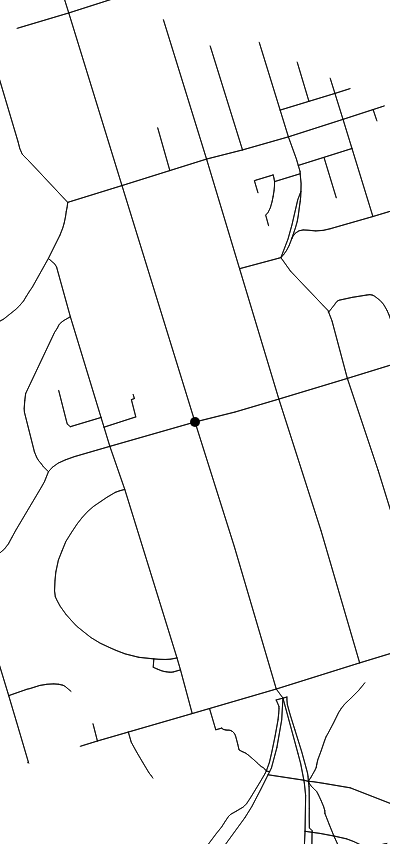
D3 v7 page, settled after 480 driven frames (8 s of simulated time); the page loaded 1 data file(s).


// ── draw.js
const textEl = document.getElementById('syllable');
const mapWidth = 390, mapHeight = 844;
// (async () => {
//   const emanationsGeoJson = await d3.json("data/geojson-by-verse/4/emanations.geojson");
//   emanationFeature = emanationsGeoJson.features[0];
//   mercProjection.center(eyeCoords);
//   markEmanation(eyeCoords);
// })();

(async () => {
  CentrelineAnimator.blocksGeoJson = await d3.json("data/junction-and-margins-centreline.geojson");
  const eyeCoords = [ -79.466850201826219, 43.657227646269199 ]; // 100 High Park Av
  // const eyeCoords = [ -79.475580356435302, 43.666354317159403 ]; // Shul
  const mercProjection = d3.geoMercator();
  let rep = 0;

  animateEmanation = () => {
    const canvas = d3.select(".canvasWrapper").append("canvas")
      .attr("width", mapWidth)
      .attr("height", mapHeight);

    const ctx = canvas.node().getContext('2d');
    ctx.lineWidth = 1;
    ctx.lineCap = 'round';

    const geoGenerator = d3.geoPath()
      .projection(mercProjection)
      .context(ctx);
    mercProjection.translate([mapWidth / 2, mapHeight / 2])
    mercProjection.scale(3000000 + (100000 * rep));
    mercProjection.center(eyeCoords);
    const eyeCoordsProj = mercProjection(eyeCoords);
    ctx.translate(...eyeCoordsProj);
    ctx.rotate(rep * 37 * Math.PI / 180); 
    ctx.translate(-eyeCoordsProj[0], -eyeCoordsProj[1])
    const animator = new CentrelineAnimator(ctx, mercProjection);
    if (rep === 0) {
      ctx.beginPath();
      ctx.arc(eyeCoordsProj[0], eyeCoordsProj[1], rep < 20 ? rep+5 : 20, 0, Math.PI * 2);
      ctx.fill();
      animator.drawBlocksFromNode(13465772); // 100 High Park 
      // animator.drawBlocksFromNode(13464314); // Shul
      rep = 1;
      setTimeout(animateEmanation, 10000);
    } else {
      animator.drawAllBlocks(geoGenerator)
      rep += 1;
      const timeoutSpeed = 1000 - (rep * 75);  
      if (timeoutSpeed > 100) {
        setTimeout(animateEmanation, timeoutSpeed);
      } else if (rep <= 1000) {
        setTimeout(animateEmanation, 100);
      }
    }
  };
  animateEmanation();

})();

function markEmanation(projCoords, ctx) {
  ctx.beginPath();
  ctx.arc(projCoords[0], projCoords[1], 2, 0, Math.PI * 2);
  ctx.fillStyle = 'black';
  ctx.fill();
}

function drawSyllable(syllable) {
  textEl.textContent = syllable;
  // ctx.fillStyle = 'white';
  // ctx.fillText(syllable, mapWidth / 2, mapHeight / 2);
}

function markEmanation(featureCoords) {
  const projCoords = mercProjection(featureCoords);

  ctx.fillStyle = 'white';
  ctx.beginPath();
  ctx.arc(projCoords[0], projCoords[1], 10, 0, Math.PI * 2);
  ctx.fill();
} 

// function drawBlocksFromNode(nodeId) {
//   console.log('draw blocks from node', nodeId);
//   const blocks = getBlocksAtNode(nodeId);
//   blocks.forEach(block => {
//     drawBlock(block, nodeId);
//   });
// }

// function drawBlock(blockFeature, startNodeId) {
//   const blockProps = blockFeature.properties;
  
//   if (blockDrawnIds.includes(blockProps.id)) return null;

//   const lineCoordinates = blockFeature.geometry.coordinates;
  
//   let endNodeId = blockProps.to_node_id;
//   const drawBackwards = startNodeId === blockProps.to_node_id;

//   if (drawBackwards) {
//     lineCoordinates.reverse();
//     endNodeId = blockProps.from_node_id;
//   }

//   const blockAnimeProps = {
//     id: blockProps.id,
//     coordinates: lineCoordinates,
//     endNodeId: endNodeId
//   }

//   animateBlockLine(blockAnimeProps)

//   blockDrawnIds.push(blockProps.id);
// }

// function animateBlockLine(blockAnimeProps, pointIndex = 0) {
//   const lineCoordinates = blockAnimeProps.coordinates;
//   const linesCount = lineCoordinates.length - 1;
//   const isLastLineInBlock = pointIndex === linesCount - 1;

//   const fromPoint = mercProjection(lineCoordinates[pointIndex]);
//   const toPoint = mercProjection(lineCoordinates[pointIndex + 1]);

//   const xDelta = toPoint[0] - fromPoint[0];
//   const yDelta = toPoint[1] - fromPoint[1];
  
//   const lineLength = Math.sqrt(xDelta ** 2 + yDelta ** 2);
//   const segmentLength = 1.2;
//   const segmentPercentOfLineLength = segmentLength / lineLength;

//   const xSegmentDelta = xDelta * segmentPercentOfLineLength;
//   const ySegmentDelta = yDelta * segmentPercentOfLineLength; 

//   const totalFrames = Math.ceil(lineLength / segmentLength);

//   let frameIndex = 0;

//   const drawSegment = () => {
//     const isFinalFrame = frameIndex === totalFrames - 1;

//     const segmentStartPoint = [
//       fromPoint[0] + (xSegmentDelta * frameIndex),
//       fromPoint[1] + (ySegmentDelta * frameIndex)
//     ];

//     let segmentEndPoint;
//     if (isFinalFrame) {
//       segmentEndPoint = toPoint;
//     } else {
//       segmentEndPoint = [
//         segmentStartPoint[0] + xSegmentDelta,
//         segmentStartPoint[1] + ySegmentDelta
//       ]
//     }

//     ctx.beginPath();
//     ctx.moveTo(...segmentStartPoint);
//     ctx.lineTo(...segmentEndPoint);
//     ctx.stroke();

//     if (isFinalFrame) {
//       if (isLastLineInBlock) {
//         drawBlocksFromNode(blockAnimeProps.endNodeId);
//       } else {
//         animateBlockLine(blockAnimeProps, pointIndex + 1);
//       }
//       return true;
//     } else {
//       frameIndex = frameIndex + 1;
//     }
    
//     requestAnimationFrame(drawSegment)
//   }

//   drawSegment();
// }

// function getBlocksAtNode(nodeId) {
//   const blocks = blocksGeoJson.features.filter(block => {
//     const blockProps = block.properties;
//     return blockProps.from_node_id === nodeId || blockProps.to_node_id === nodeId;
//   })
//   return blocks;
// }
// ── lib/CentrelineAnimator.js
class CentrelineAnimator {

  static blocksGeoJson = null;
  static getBlocksAtNode(nodeId) {
    const blocks = this.blocksGeoJson.features.filter(block => {
      const blockProps = block.properties;
      return blockProps.from_node_id === nodeId || blockProps.to_node_id === nodeId;
    })
    return blocks;
  }

  blockDrawnIds = [];

  constructor(canvas, projection) {
    if (CentrelineAnimator.blocksGeoJson === null) {
      throw('blocksGeoJson static member must be defined on class before instantiating objects');
    }
    this.ctx = canvas;
    this.projection = projection;
  }

  drawAllBlocks(geoGenerator) {
    this.ctx.beginPath();
    geoGenerator({type: 'FeatureCollection', features: CentrelineAnimator.blocksGeoJson.features})
    this.ctx.stroke();
  }

  drawBlocksFromNode(nodeId) {
    const blocks = CentrelineAnimator.getBlocksAtNode(nodeId);
    blocks.forEach(block => {
      this.drawBlock(block, nodeId);
    });
  }

  drawBlock(blockFeature, startNodeId) {
    const blockProps = blockFeature.properties;
    
    if (this.blockDrawnIds.includes(blockProps.id)) return null;
  
    let lineCoordinates = blockFeature.geometry.coordinates;
    const drawBackwards = startNodeId === blockProps.to_node_id;
    let endNodeId = blockProps.to_node_id;
  
    if (drawBackwards) {
      const lineCoordinatesCopy = [...lineCoordinates];
      lineCoordinates = [...lineCoordinatesCopy.reverse()];
      endNodeId = blockProps.from_node_id;
    }
  
    const blockAnimeProps = {
      id: blockProps.id,
      coordinates: lineCoordinates,
      endNodeId: endNodeId
    }
  
    this.animateBlockLine(blockAnimeProps)
  
    this.blockDrawnIds.push(blockProps.id);
  }

  animateBlockLine(blockAnimeProps, pointIndex = 0) {
    const lineCoordinates = blockAnimeProps.coordinates;
    const linesCount = lineCoordinates.length - 1;
    const isLastLineInBlock = pointIndex === linesCount - 1;
  
    const fromPoint = this.projection(lineCoordinates[pointIndex]);
    const toPoint = this.projection(lineCoordinates[pointIndex + 1]);
  
    const xDelta = toPoint[0] - fromPoint[0];
    const yDelta = toPoint[1] - fromPoint[1];
    
    const lineLength = Math.sqrt(xDelta ** 2 + yDelta ** 2);
    const segmentLength = 1;
    const segmentPercentOfLineLength = segmentLength / lineLength;
  
    const xSegmentDelta = xDelta * segmentPercentOfLineLength;
    const ySegmentDelta = yDelta * segmentPercentOfLineLength; 
  
    const totalFrames = Math.ceil(lineLength / segmentLength);
  
    let frameIndex = 0;
  
    const drawSegment = () => {
      const isFinalFrame = frameIndex === totalFrames - 1;
  
      const segmentStartPoint = [
        fromPoint[0] + (xSegmentDelta * frameIndex),
        fromPoint[1] + (ySegmentDelta * frameIndex)
      ];
  
      let segmentEndPoint;
      if (isFinalFrame) {
        segmentEndPoint = toPoint;
      } else {
        segmentEndPoint = [
          segmentStartPoint[0] + xSegmentDelta,
          segmentStartPoint[1] + ySegmentDelta
        ]
      }
  
      this.ctx.beginPath();
      this.ctx.moveTo(...segmentStartPoint);
      this.ctx.lineTo(...segmentEndPoint);
      this.ctx.stroke();
  
      if (isFinalFrame) {
        if (isLastLineInBlock) {
          this.drawBlocksFromNode(blockAnimeProps.endNodeId);
        } else {
          this.animateBlockLine(blockAnimeProps, pointIndex + 1);
        }
        return true;
      } else {
        frameIndex = frameIndex + 1;
      }
      
      requestAnimationFrame(drawSegment)
    }
  
    drawSegment();
  }
}


### data: data/junction-and-margins-centreline.geojson
{
 "type": "FeatureCollection",
 "crs": {
  "type": "name",
  "properties": {
   "name": "urn:ogc:def:crs:OGC:1.3:CRS84"
  }
 },
 "features": [
  {
   "type": "Feature",
   "properties": {
    "id": 30067774,
    "name": "High Park Trl",
    "from_node_id": 30067772,
    "to_node_id": 30064421
   },
   "geometry": {
    "type": "LineString",
    "coordinates": "[... 13 items]"
   }
  },
  {
   "type": "Feature",
   "properties": {
    "id": 30062059,
    "name": "Parkside Dr",
    "from_node_id": 30062057,
    "to_node_id": 30061782
   },
   "geometry": {
    "type": "LineString",
    "coordinates": "[... 5 items]"
   }
  },
  {
   "type": "Feature",
   "properties": {
    "id": 30064424,
    "name": "High Park Trl",
    "from_node_id": 30064421,
    "to_node_id": 30064414
   },
   "geometry": {
    "type": "LineString",
    "coordinates": "[... 20 items]"
   }
  },
  {
   "type": "Feature",
   "properties": {
    "id": 30084627,
    "name": "Spring Rd",
    "from_node_id": 30062060,
    "to_node_id": 30084626
   },
   "geometry": {
    "type": "LineString",
    "coordinates": "[... 32 items]"
   }
  },
  {
   "type": "Feature",
   "properties": {
    "id": 30062045,
    "name": "High Park Trl",
    "from_node_id": 30062040,
    "to_node_id": 30062044
   },
   "geometry": {
    "type": "LineString",
    "coordinates": "[... 10 items]"
   }
  },
  {
   "type": "Feature",
   "properties": {
    "id": 30064416,
    "name": "High Park Trl",
    "from_node_id": 30064414,
    "to_node_id": 30042303
   },
   "geometry": {
    "type": "LineString",
    "coordinates": "[... 23 items]"
   }
  },
  {
   "type": "Feature",
   "properties": {
    "id": 30062043,
    "name": "High Park Trl",
    "from_node_id": 30062040,
    "to_node_id": 30062042
   },
   "geometry": {
    "type": "LineString",
    "coordinates": "[... 9 items]"
   }
  },
  {
   "type": "Feature",
   "properties": {
    "id": 30062041,
    "name": "High Park Trl",
    "from_node_id": 30061782,
    "to_node_id": 30062040
   },
   "geometry": {
    "type": "LineString",
    "coordinates": "[... 4 items]"
   }
  },
  "... 897 more items"
 ]
}